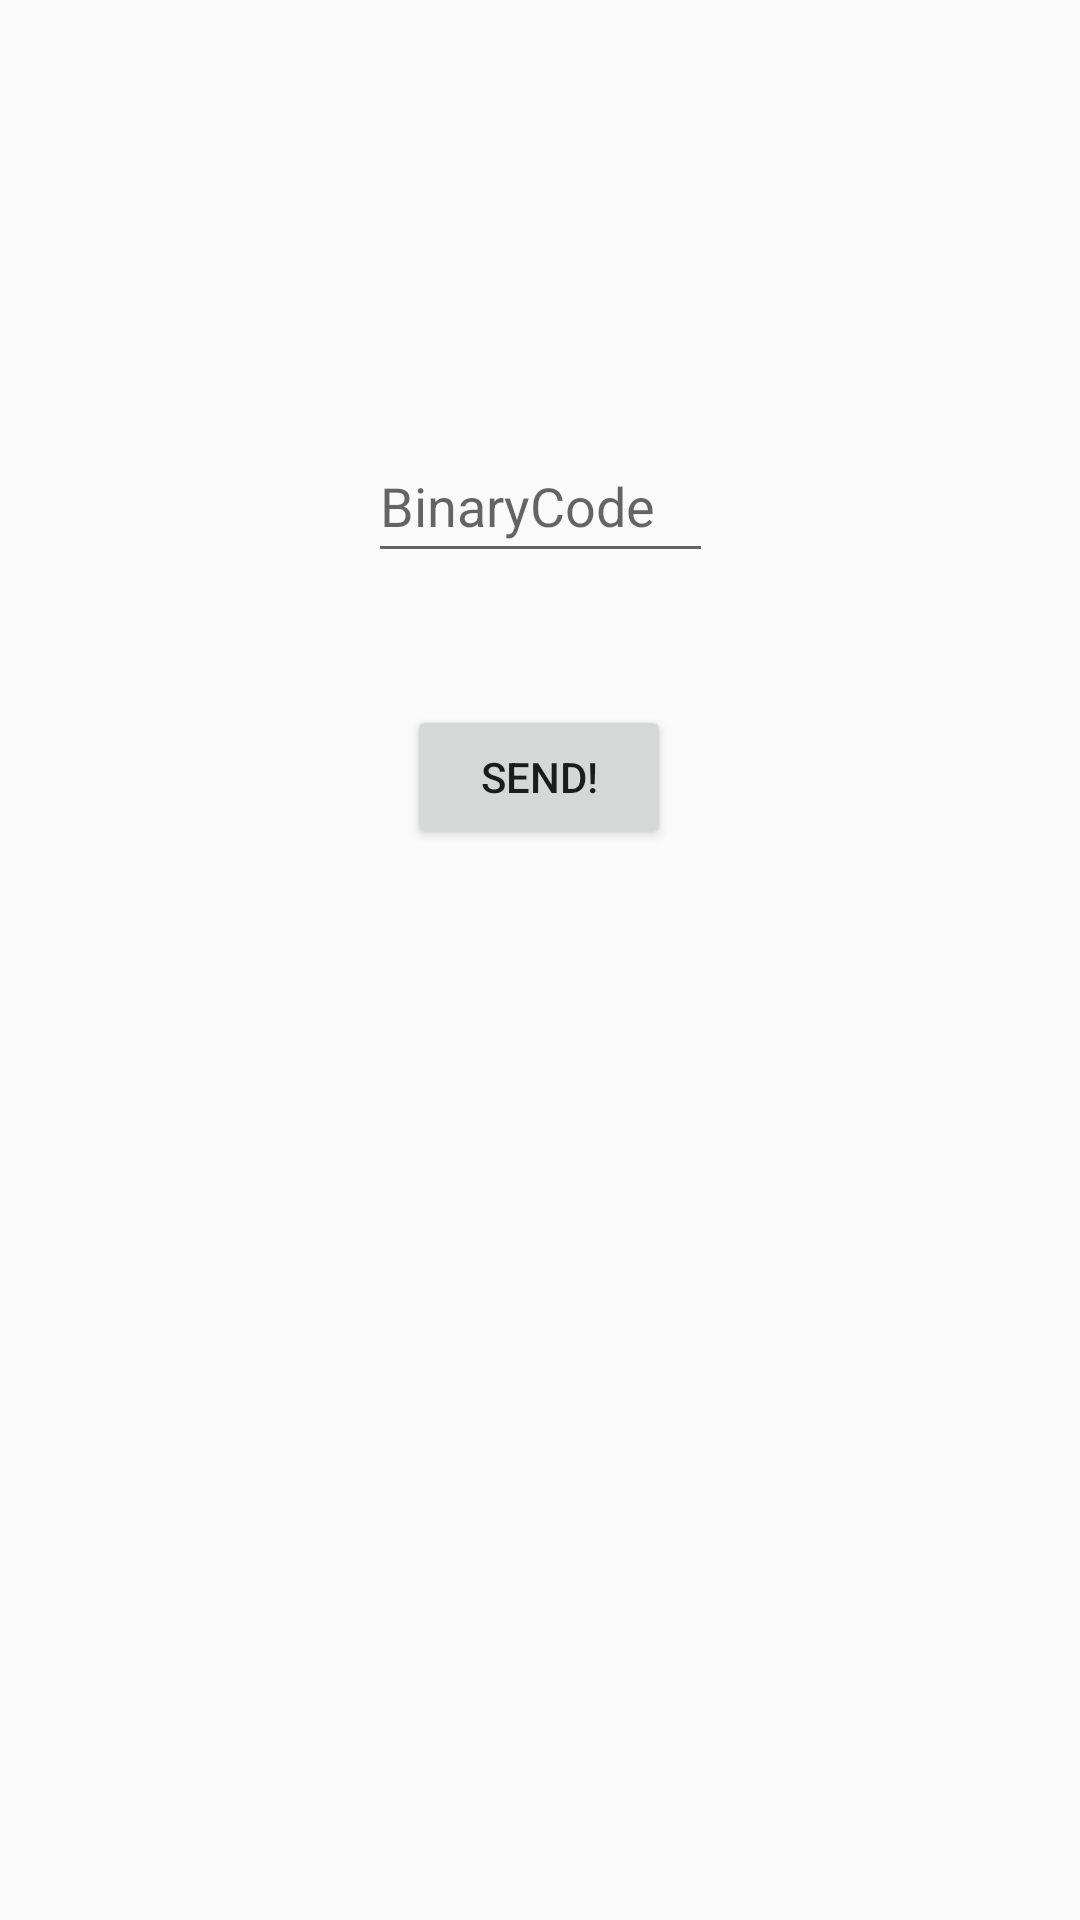

Produce the Android XML layout that renders to this screen, including the resource entries it uses.
<!-- AndroidManifest.xml: application theme AppTheme -->
<!-- res/layout/fragment_radio.xml -->
<?xml version="1.0" encoding="utf-8"?>
<FrameLayout xmlns:android="http://schemas.android.com/apk/res/android"
    xmlns:app="http://schemas.android.com/apk/res-auto"
    xmlns:tools="http://schemas.android.com/tools"
             android:layout_width="match_parent"
             android:layout_height="match_parent"
             tools:context=".Fragments.RadioFragment">

    
    <TextView
            android:layout_width="match_parent"
            android:layout_height="match_parent"
    />

    <androidx.constraintlayout.widget.ConstraintLayout
        android:layout_width="match_parent"
        android:layout_height="match_parent">

        <androidx.constraintlayout.widget.ConstraintLayout
            android:layout_width="285dp"
            android:layout_height="290dp"
            app:layout_constraintBottom_toBottomOf="parent"
            app:layout_constraintEnd_toEndOf="parent"
            app:layout_constraintStart_toStartOf="parent"
            app:layout_constraintTop_toTopOf="parent"
            app:layout_constraintVertical_bias="0.294">

            <EditText
                android:id="@+id/editTextRadio"
                android:layout_width="115dp"
                android:layout_height="48dp"
                android:layout_marginTop="40dp"
                android:hint="BinaryCode"
                android:inputType="text"
                app:layout_constraintEnd_toEndOf="parent"
                app:layout_constraintStart_toStartOf="parent"
                app:layout_constraintTop_toTopOf="parent" />

            <Button
                android:id="@+id/buttonRadio"
                android:layout_width="wrap_content"
                android:layout_height="wrap_content"
                android:layout_marginTop="44dp"
                android:text="Send!"
                app:layout_constraintEnd_toEndOf="parent"
                app:layout_constraintHorizontal_bias="0.497"
                app:layout_constraintStart_toStartOf="parent"
                app:layout_constraintTop_toBottomOf="@+id/editTextRadio" />
        </androidx.constraintlayout.widget.ConstraintLayout>
    </androidx.constraintlayout.widget.ConstraintLayout>

</FrameLayout>
<!-- resources referenced by this layout -->
<resources>
  <style name="AppTheme" parent="Theme.AppCompat.Light.DarkActionBar">
          
          <item name="colorPrimary">@color/colorPrimary</item>
          <item name="colorPrimaryDark">@color/colorPrimaryDark</item>
          
      </style>
  <color name="colorPrimary">#317DAF</color>
  <color name="colorPrimaryDark">#133247</color>
</resources>
